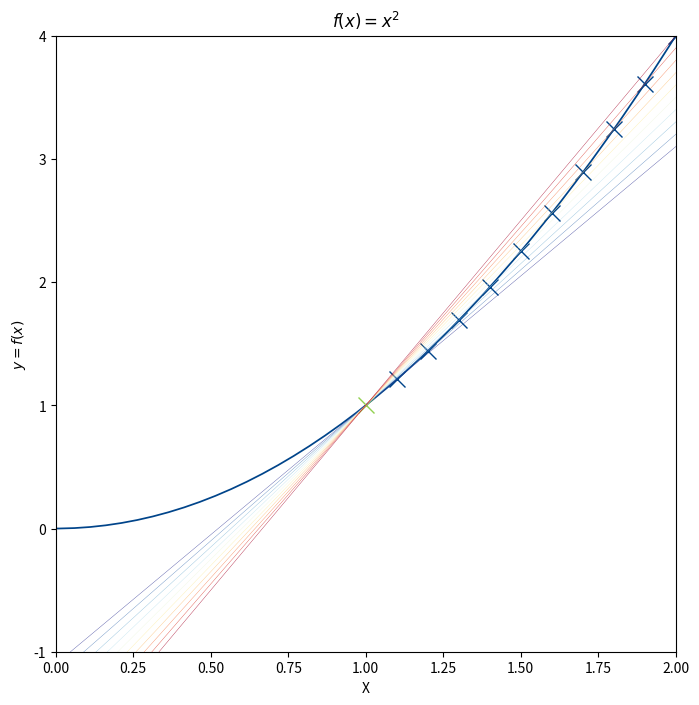
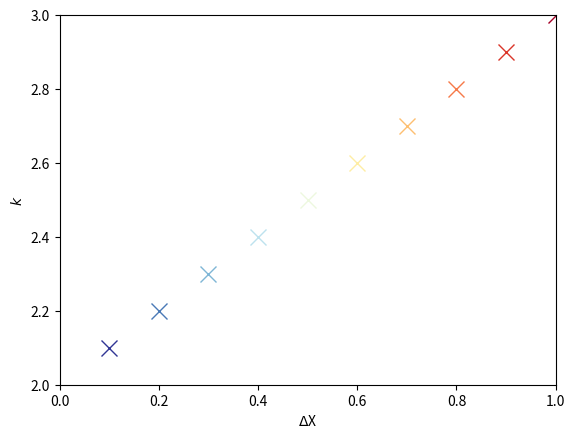

Write Python code to recreate these figures, in order.

###############
# Authored by Weisheng Jiang
# Book 3  |  From Basic Arithmetic to Machine Learning
# Published and copyrighted by Tsinghua University Press
# Beijing, China, 2022
###############

# Bk3_Ch15_03

import numpy as np
import matplotlib.pyplot as plt
from matplotlib import cm # Colormaps
from sympy import latex, lambdify

def plot_secant(x0, y0, x1, y1, color):
    
    k = (y1 - y0)/(x1 - x0)
    
    x = np.linspace(-1,4,100)
    
    secant_y_x = k*(x - x0) + y0
    
    plt.plot(x, secant_y_x, color = color,
             linewidth = 0.25)

delta_Xs = np.linspace(0.1, 1, 10)

from sympy.abc import x

f_x = x**2

x_array = np.linspace(-1,4,100)

f_x_fcn = lambdify(x,f_x)
y_array = f_x_fcn(x_array)

x0 = 1
y0 = f_x_fcn(x0)

fig, ax = plt.subplots(figsize = (8,8))

plt.plot(x_array, y_array, color = '#00448A',
         linewidth = 1.25)
plt.plot(x0, y0, color = '#92D050', marker = 'x', markersize = 12)

colors = plt.cm.RdYlBu_r(np.linspace(0,1,len(delta_Xs)))

for i in np.linspace(1,len(delta_Xs),len(delta_Xs)):
    
    x1 = x0 + delta_Xs[int(i)-1]
    y1 = f_x_fcn(x1)
    plt.plot(x1, y1, color = '#00448A', 
             marker = 'x', markersize = 12)
    
    plot_secant(x0, y0, x1, y1, colors[int(i)-1])

plt.xlabel('X')
plt.ylabel('$y = f(x)$')
ax.set_title('$f(x) = %s$' % latex(f_x))
ax.set_xlim(0, 2)
ax.set_ylim(-1, 4)

fig, ax = plt.subplots()

plt.plot(x0, y0, color = '#92D050', marker = 'x', markersize = 12)

colors = plt.cm.RdYlBu_r(np.linspace(0,1,len(delta_Xs)))

for i in np.linspace(1,len(delta_Xs),len(delta_Xs)):
    
    x1 = x0 + delta_Xs[int(i)-1]
    y1 = f_x_fcn(x1)
    
    k = (y1 - y0)/(x1 - x0)
    
    plt.plot(delta_Xs[int(i)-1], k, color = colors[int(i)-1],
             marker = 'x', markersize = 12)

plt.xlabel('$\Delta$X')
plt.ylabel('$k$')
ax.set_xlim(0, 1)
ax.set_ylim(2, 3)
